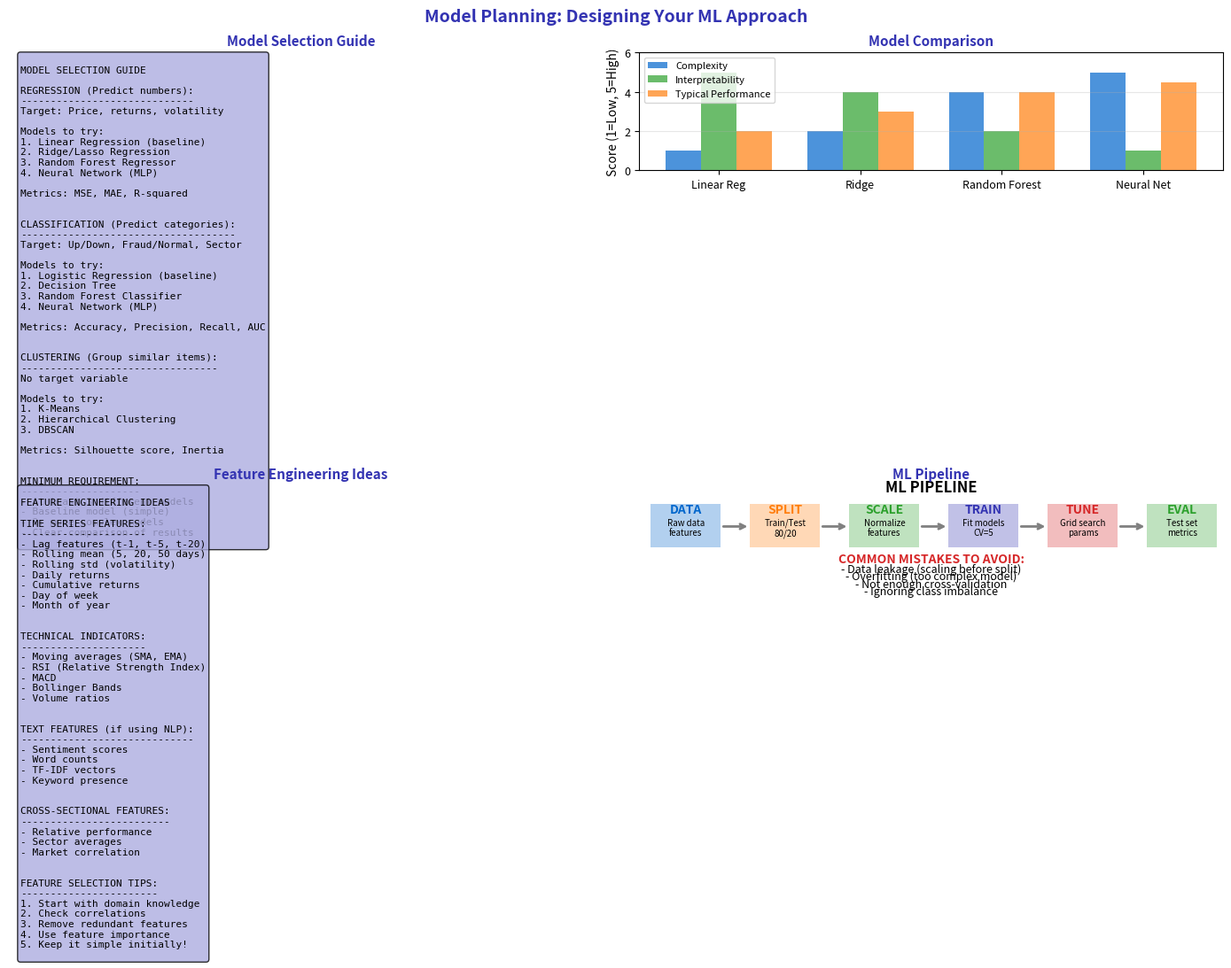

This chart was generated by the following Python code: (Note: this script raises an exception after producing the figure.)
"""Model Planning - Designing Your ML Approach"""
import matplotlib.pyplot as plt
import numpy as np
from pathlib import Path

plt.rcParams.update({
    'font.size': 10,
    'axes.labelsize': 10,
    'axes.titlesize': 11,
    'xtick.labelsize': 9,
    'ytick.labelsize': 9,
    'legend.fontsize': 9,
    'figure.figsize': (10, 6),
    'figure.dpi': 150
})

MLPURPLE = '#3333B2'
MLLAVENDER = '#ADADE0'
MLBLUE = '#0066CC'
MLORANGE = '#FF7F0E'
MLGREEN = '#2CA02C'
MLRED = '#D62728'

fig, axes = plt.subplots(2, 2, figsize=(14, 10))
fig.suptitle('Model Planning: Designing Your ML Approach', fontsize=14, fontweight='bold', color=MLPURPLE)

# Plot 1: Model selection guide
ax1 = axes[0, 0]
ax1.axis('off')

model_guide = '''
MODEL SELECTION GUIDE

REGRESSION (Predict numbers):
-----------------------------
Target: Price, returns, volatility

Models to try:
1. Linear Regression (baseline)
2. Ridge/Lasso Regression
3. Random Forest Regressor
4. Neural Network (MLP)

Metrics: MSE, MAE, R-squared


CLASSIFICATION (Predict categories):
------------------------------------
Target: Up/Down, Fraud/Normal, Sector

Models to try:
1. Logistic Regression (baseline)
2. Decision Tree
3. Random Forest Classifier
4. Neural Network (MLP)

Metrics: Accuracy, Precision, Recall, AUC


CLUSTERING (Group similar items):
---------------------------------
No target variable

Models to try:
1. K-Means
2. Hierarchical Clustering
3. DBSCAN

Metrics: Silhouette score, Inertia


MINIMUM REQUIREMENT:
--------------------
- At least 3 different models
- Baseline model (simple)
- 2+ more complex models
- Clear comparison of results
'''

ax1.text(0.02, 0.98, model_guide, transform=ax1.transAxes, fontsize=8,
         verticalalignment='top', fontfamily='monospace',
         bbox=dict(boxstyle='round', facecolor=MLLAVENDER, alpha=0.8))
ax1.set_title('Model Selection Guide', fontsize=11, fontweight='bold', color=MLPURPLE)

# Plot 2: Model comparison framework
ax2 = axes[0, 1]

models = ['Linear Reg', 'Ridge', 'Random Forest', 'Neural Net']
complexity = [1, 2, 4, 5]
interpretability = [5, 4, 2, 1]
performance = [2, 3, 4, 4.5]

x = np.arange(len(models))
width = 0.25

bars1 = ax2.bar(x - width, complexity, width, label='Complexity', color=MLBLUE, alpha=0.7)
bars2 = ax2.bar(x, interpretability, width, label='Interpretability', color=MLGREEN, alpha=0.7)
bars3 = ax2.bar(x + width, performance, width, label='Typical Performance', color=MLORANGE, alpha=0.7)

ax2.set_ylabel('Score (1=Low, 5=High)')
ax2.set_xticks(x)
ax2.set_xticklabels(models, fontsize=9)
ax2.legend(fontsize=8)
ax2.set_ylim(0, 6)
ax2.set_title('Model Comparison', fontsize=11, fontweight='bold', color=MLPURPLE)
ax2.grid(alpha=0.3, axis='y')

# Plot 3: Feature engineering ideas
ax3 = axes[1, 0]
ax3.axis('off')

feature_eng = '''
FEATURE ENGINEERING IDEAS

TIME SERIES FEATURES:
---------------------
- Lag features (t-1, t-5, t-20)
- Rolling mean (5, 20, 50 days)
- Rolling std (volatility)
- Daily returns
- Cumulative returns
- Day of week
- Month of year


TECHNICAL INDICATORS:
---------------------
- Moving averages (SMA, EMA)
- RSI (Relative Strength Index)
- MACD
- Bollinger Bands
- Volume ratios


TEXT FEATURES (if using NLP):
-----------------------------
- Sentiment scores
- Word counts
- TF-IDF vectors
- Keyword presence


CROSS-SECTIONAL FEATURES:
-------------------------
- Relative performance
- Sector averages
- Market correlation


FEATURE SELECTION TIPS:
-----------------------
1. Start with domain knowledge
2. Check correlations
3. Remove redundant features
4. Use feature importance
5. Keep it simple initially!
'''

ax3.text(0.02, 0.98, feature_eng, transform=ax3.transAxes, fontsize=8,
         verticalalignment='top', fontfamily='monospace',
         bbox=dict(boxstyle='round', facecolor=MLLAVENDER, alpha=0.8))
ax3.set_title('Feature Engineering Ideas', fontsize=11, fontweight='bold', color=MLPURPLE)

# Plot 4: ML pipeline visual
ax4 = axes[1, 1]
ax4.axis('off')

# Draw pipeline
pipeline_steps = [
    ('DATA', 'Raw data\nfeatures', 0.08, MLBLUE),
    ('SPLIT', 'Train/Test\n80/20', 0.25, MLORANGE),
    ('SCALE', 'Normalize\nfeatures', 0.42, MLGREEN),
    ('TRAIN', 'Fit models\nCV=5', 0.59, MLPURPLE),
    ('TUNE', 'Grid search\nparams', 0.76, MLRED),
    ('EVAL', 'Test set\nmetrics', 0.93, MLGREEN)
]

for name, desc, x, color in pipeline_steps:
    ax4.add_patch(plt.Rectangle((x-0.06, 0.5), 0.12, 0.35, facecolor=color, alpha=0.3))
    ax4.text(x, 0.78, name, fontsize=10, ha='center', fontweight='bold', color=color)
    ax4.text(x, 0.6, desc, fontsize=7, ha='center')

# Arrows
for i in range(len(pipeline_steps)-1):
    x1 = pipeline_steps[i][2] + 0.06
    x2 = pipeline_steps[i+1][2] - 0.06
    ax4.annotate('', xy=(x2, 0.67), xytext=(x1, 0.67),
                arrowprops=dict(arrowstyle='->', lw=2, color='gray'))

ax4.text(0.5, 0.95, 'ML PIPELINE', fontsize=12, ha='center', fontweight='bold')

# Warnings
ax4.text(0.5, 0.38, 'COMMON MISTAKES TO AVOID:', fontsize=10, ha='center', fontweight='bold', color=MLRED)
warnings = [
    '- Data leakage (scaling before split)',
    '- Overfitting (too complex model)',
    '- Not enough cross-validation',
    '- Ignoring class imbalance'
]
for j, warning in enumerate(warnings):
    ax4.text(0.5, 0.3 - j*0.06, warning, fontsize=9, ha='center')

ax4.set_xlim(0, 1)
ax4.set_ylim(0.05, 1)
ax4.set_title('ML Pipeline', fontsize=11, fontweight='bold', color=MLPURPLE)

plt.tight_layout()
plt.savefig(Path(__file__).parent / 'chart.pdf', dpi=300, bbox_inches='tight')
plt.close()
